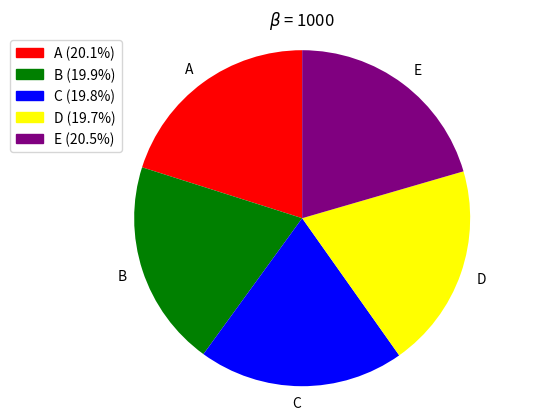

Generate this figure with matplotlib:
import matplotlib.pyplot as plt
from matplotlib.patches import Patch
import numpy as np

if __name__ == "__main__":
    # Data 
    beta = 1000
    sizes = np.round(np.random.dirichlet([beta] * 5) * 100, 1)
    labels = ['A', 'B', 'C', 'D', 'E']
    colors = ['red', 'green', 'blue', 'yellow', 'purple']

    # Draw Pi Chart
    patches, _, autotexts = plt.pie(sizes, labels=labels, colors=colors,
                                    autopct='', startangle=90)

    # Customized Label, Proportioanlly 
    legend_labels = [f'{label} ({size}%)' for label, size in zip(labels, sizes)]
    legend_handles = [Patch(color=color) for color in colors]

    plt.title(fr"$\beta$ = {beta}")

    # Adding Diagram
    plt.legend(legend_handles, legend_labels, loc="upper right", bbox_to_anchor=(0.15, 1))

    # Set the axis ratio
    plt.axis('equal')

    # Show plot
    plt.show()
